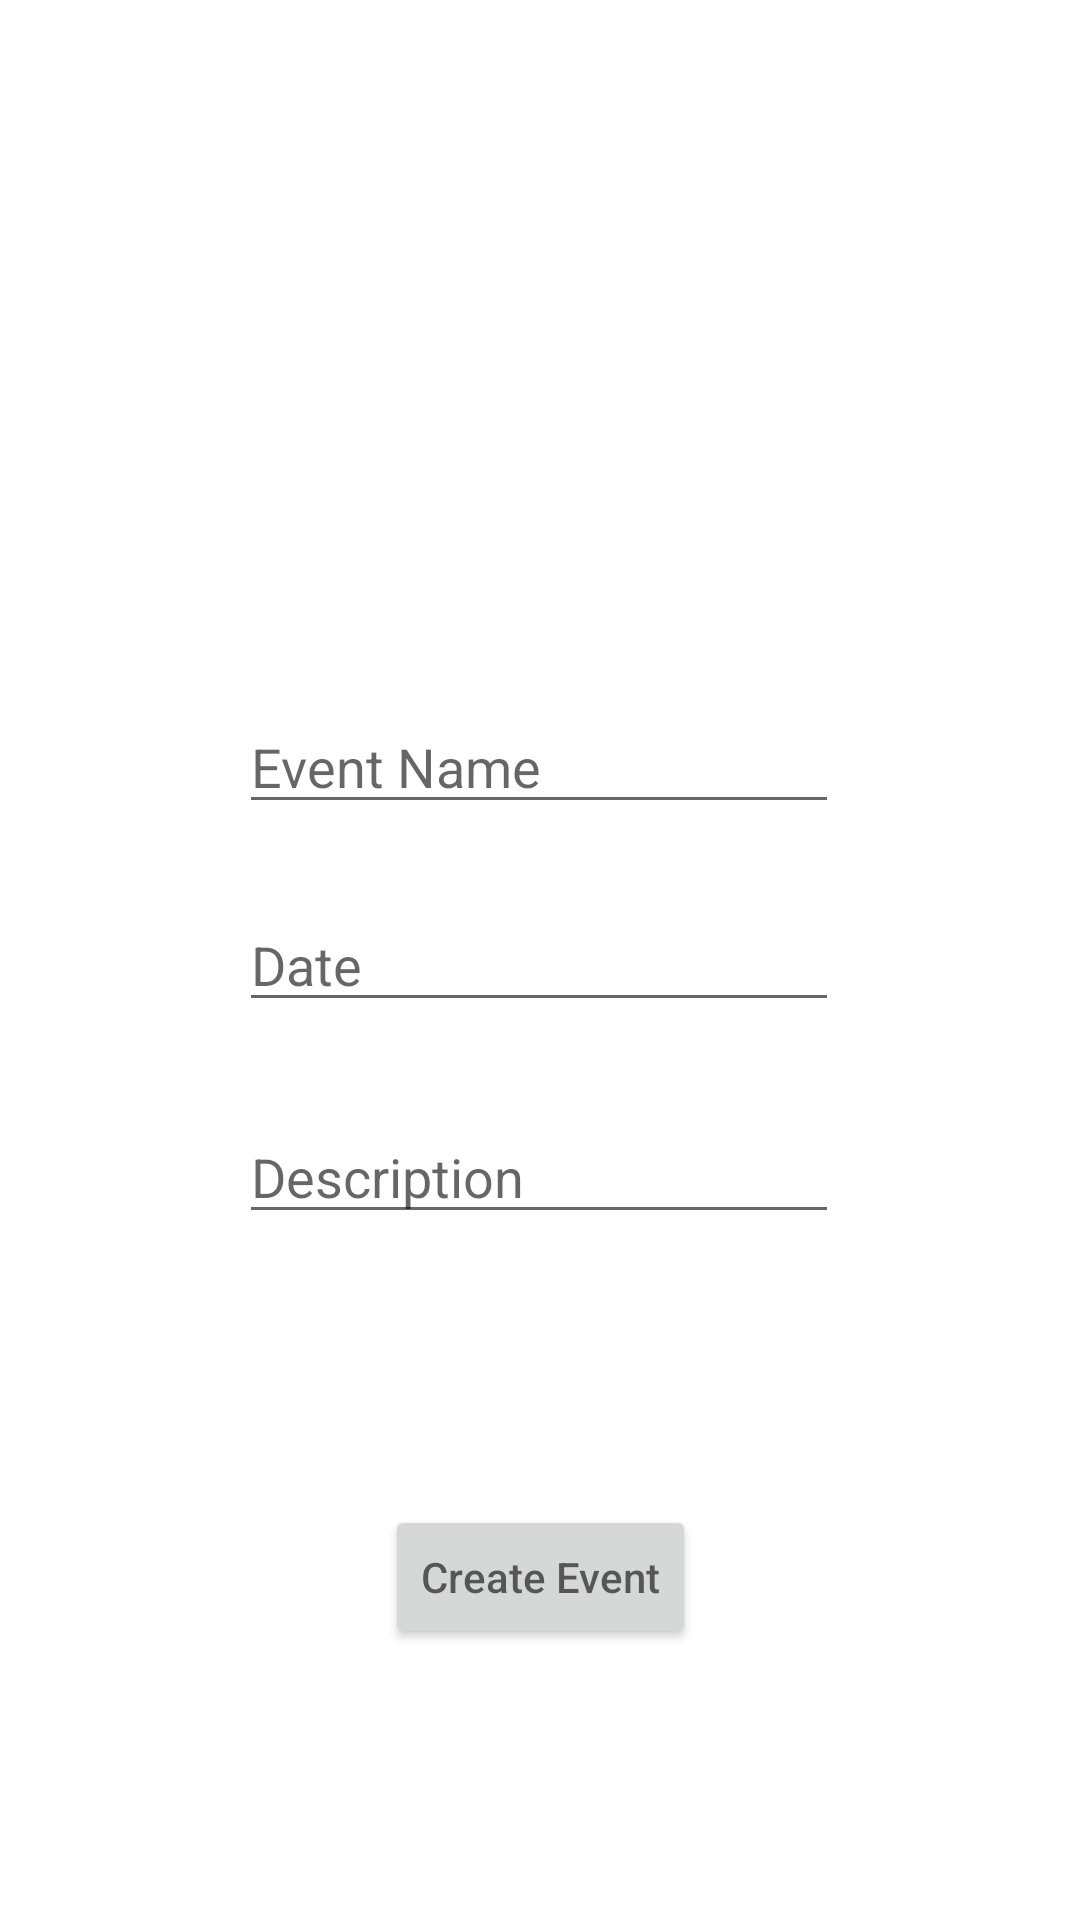

Layout XML and referenced resources for this Android screen:
<!-- AndroidManifest.xml: application theme Theme.SAPProject -->
<!-- res/layout/activity_create_event.xml -->
<?xml version="1.0" encoding="utf-8"?>
<androidx.constraintlayout.widget.ConstraintLayout xmlns:android="http://schemas.android.com/apk/res/android"
    xmlns:app="http://schemas.android.com/apk/res-auto"
    xmlns:tools="http://schemas.android.com/tools"
    android:layout_width="match_parent"
    android:layout_height="match_parent"
    tools:context=".activities.CreateEventActivity">

    <androidx.appcompat.widget.AppCompatEditText
        android:id="@+id/tfEventName"
        android:layout_width="200dp"
        android:layout_height="wrap_content"
        android:hint="Event Name"
        app:layout_constraintBottom_toBottomOf="parent"
        app:layout_constraintEnd_toEndOf="parent"
        app:layout_constraintHorizontal_bias="0.497"
        app:layout_constraintStart_toStartOf="parent"
        app:layout_constraintTop_toTopOf="parent"
        app:layout_constraintVertical_bias="0.39" />

    <androidx.appcompat.widget.AppCompatEditText
        android:id="@+id/tfEventDate"
        android:layout_width="200dp"
        android:layout_height="wrap_content"
        android:hint="Date"
        app:layout_constraintBottom_toBottomOf="parent"
        app:layout_constraintEnd_toEndOf="parent"
        app:layout_constraintHorizontal_bias="0.497"
        app:layout_constraintStart_toStartOf="parent"
        app:layout_constraintTop_toTopOf="parent" />

    <androidx.appcompat.widget.AppCompatEditText
        android:id="@+id/tfEventDesc"
        android:layout_width="200dp"
        android:layout_height="wrap_content"
        app:layout_constraintBottom_toBottomOf="parent"
        app:layout_constraintEnd_toEndOf="parent"
        app:layout_constraintHorizontal_bias="0.497"
        app:layout_constraintStart_toStartOf="parent"
        app:layout_constraintTop_toTopOf="parent"
        app:layout_constraintVertical_bias="0.618"
        android:hint="Description"/>

    <androidx.appcompat.widget.AppCompatButton
        android:id="@+id/btnCreateEvent"
        android:layout_width="wrap_content"
        android:layout_height="wrap_content"
        app:layout_constraintBottom_toBottomOf="parent"
        app:layout_constraintEnd_toEndOf="parent"
        app:layout_constraintStart_toStartOf="parent"
        app:layout_constraintTop_toBottomOf="@+id/tfEventDesc"
        android:hint="Create Event"/>


</androidx.constraintlayout.widget.ConstraintLayout>
<!-- resources referenced by this layout -->
<resources>
  <style name="Theme.SAPProject" parent="Theme.MaterialComponents.DayNight.DarkActionBar">
          
          <item name="colorPrimary">@color/purple_500</item>
          <item name="colorPrimaryVariant">@color/purple_700</item>
          <item name="colorOnPrimary">@color/white</item>
          
          <item name="colorSecondary">@color/teal_200</item>
          <item name="colorSecondaryVariant">@color/teal_700</item>
          <item name="colorOnSecondary">@color/black</item>
          
          <item name="android:statusBarColor">?attr/colorPrimaryVariant</item>
          
      </style>
  <!-- not gathered from this repository: default colours our renderer supplied (Android Studio template values) -->
  <color name="purple_500">#FF6200EE</color>
  <color name="purple_700">#FF3700B3</color>
  <color name="teal_200">#FF03DAC5</color>
  <color name="teal_700">#FF018786</color>
  <color name="black">#FF000000</color>
  <color name="white">#FFFFFFFF</color>
</resources>
